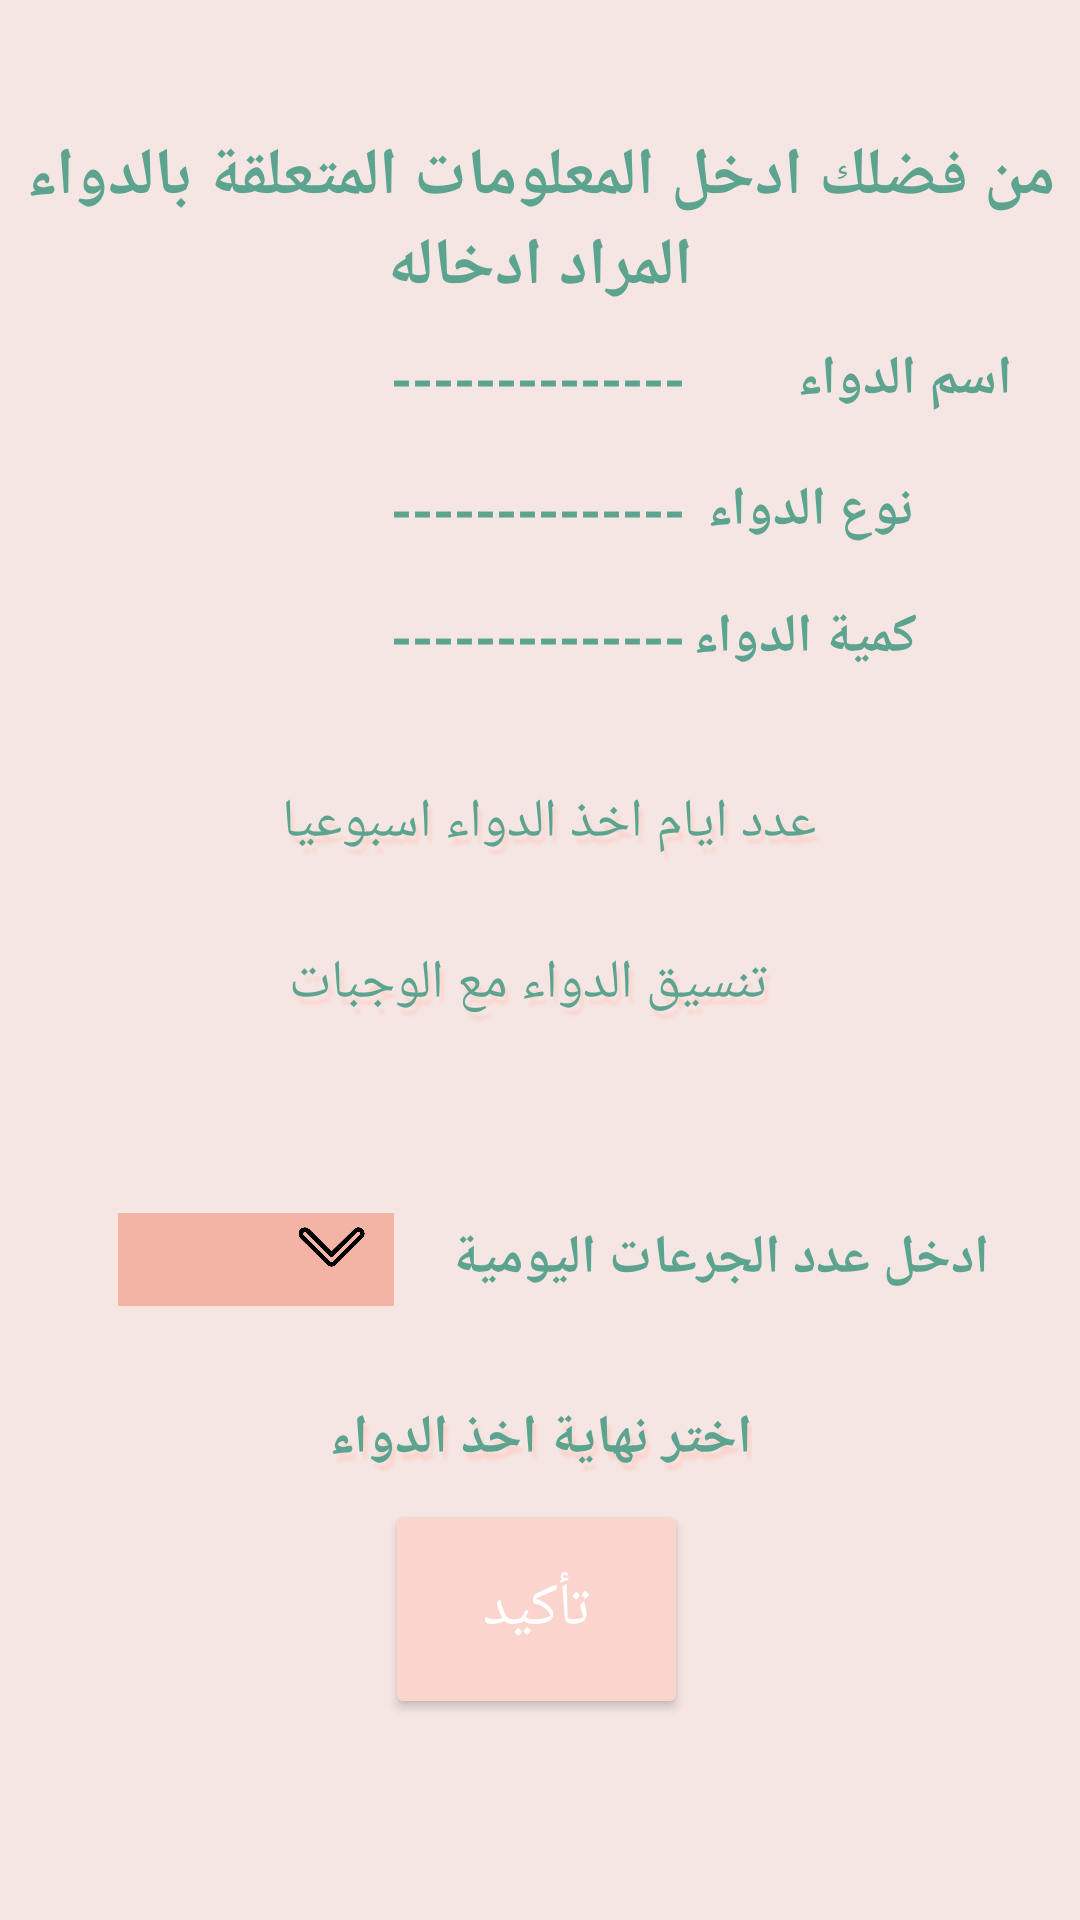

Android layout source for this screen:
<!-- AndroidManifest.xml: application theme AppTheme -->
<!-- res/layout/activity_new_med.xml -->
<?xml version="1.0" encoding="utf-8"?>
<androidx.constraintlayout.widget.ConstraintLayout xmlns:android="http://schemas.android.com/apk/res/android"
    xmlns:app="http://schemas.android.com/apk/res-auto"
    xmlns:tools="http://schemas.android.com/tools"
    android:layout_width="match_parent"
    android:layout_height="match_parent"
    android:background="#F5E6E3"
    tools:context=".newMed">

    <Button
        android:id="@+id/btnToHome"
        android:layout_width="101dp"
        android:layout_height="73dp"
        android:layout_below="@+id/camerapreview"
        android:backgroundTint="#FBD5CD"
        android:gravity="center"
        android:text="تأكيد"
        android:textColor="#FFFF"
        android:textSize="20sp"
        app:layout_constraintBottom_toBottomOf="parent"
        app:layout_constraintEnd_toEndOf="parent"
        app:layout_constraintHorizontal_bias="0.496"
        app:layout_constraintStart_toStartOf="parent"
        app:layout_constraintTop_toTopOf="parent"
        app:layout_constraintVertical_bias="0.882" />

    <TextView
        android:id="@+id/textView"
        android:layout_width="wrap_content"
        android:layout_height="wrap_content"
        android:text="من فضلك ادخل المعلومات المتعلقة بالدواء المراد ادخاله"
        android:textColor="#5CA490"
        android:textStyle="bold"
        android:textSize="22sp"
        android:gravity="center"
        app:layout_constraintBottom_toBottomOf="parent"
        app:layout_constraintEnd_toEndOf="parent"
        app:layout_constraintStart_toStartOf="parent"
        app:layout_constraintTop_toTopOf="parent"
        app:layout_constraintVertical_bias="0.075" />

    <TextView
        android:id="@+id/textView3"
        android:layout_width="wrap_content"
        android:layout_height="wrap_content"
        android:text="ادخل عدد الجرعات اليومية"
        android:textColor="#5CA490"
        android:textSize="18sp"
        android:textStyle="bold"
        app:layout_constraintBottom_toBottomOf="parent"
        app:layout_constraintEnd_toEndOf="parent"
        app:layout_constraintHorizontal_bias="0.833"
        app:layout_constraintStart_toStartOf="parent"
        app:layout_constraintTop_toBottomOf="@+id/textView"
        app:layout_constraintVertical_bias="0.593" />

    <TextView
        android:id="@+id/endint"
        android:layout_width="wrap_content"
        android:layout_height="wrap_content"
        android:text="اختر نهاية اخذ الدواء"
        android:backgroundTint="#FBD5CD"
        android:shadowColor="#FBD5CD"
        android:shadowDx="4"
        android:background="@drawable/border"

        android:shadowDy="8"
        android:shadowRadius="2"
        android:textColor="#5CA490"
        android:textSize="18sp"
        android:textStyle="bold"
        app:layout_constraintBottom_toBottomOf="parent"
        app:layout_constraintEnd_toEndOf="parent"
        app:layout_constraintStart_toStartOf="parent"
        app:layout_constraintTop_toBottomOf="@+id/textView"
        app:layout_constraintVertical_bias="0.71" />

    <Spinner
        android:id="@+id/spinnerNOP"
        android:layout_width="92dp"
        android:layout_height="31dp"
        android:background="#F3B3A5"
        android:spinnerMode="dropdown"
        android:text="nop"
        android:textColor="#5CA490"
        android:textColorLink="#5CA490"
        app:layout_constraintBottom_toBottomOf="parent"
        app:layout_constraintEnd_toEndOf="parent"
        app:layout_constraintHorizontal_bias="0.147"
        app:layout_constraintStart_toStartOf="parent"
        app:layout_constraintTop_toTopOf="parent"
        app:layout_constraintVertical_bias="0.664" />

    <ImageView
        android:layout_width="27dp"
        android:layout_height="22dp"
        android:layout_alignParentEnd="true"
        android:layout_alignParentRight="true"
        android:layout_centerVertical="true"
        android:layout_gravity="center"
        android:src="@drawable/down_arrow"
        app:layout_constraintBottom_toBottomOf="parent"
        app:layout_constraintEnd_toEndOf="parent"
        app:layout_constraintHorizontal_bias="0.291"
        app:layout_constraintStart_toStartOf="parent"
        app:layout_constraintTop_toTopOf="parent"
        app:layout_constraintVertical_bias="0.655" />

    <TextView
        android:id="@+id/tv3"
        android:layout_width="wrap_content"
        android:layout_height="wrap_content"
        android:text="كمية الدواء"
        android:textColor="#5CA490"
        android:textSize="18sp"
        android:textStyle="bold"
        app:layout_constraintBottom_toBottomOf="parent"
        app:layout_constraintEnd_toEndOf="parent"
        app:layout_constraintHorizontal_bias="0.81"
        app:layout_constraintStart_toStartOf="parent"
        app:layout_constraintTop_toTopOf="parent"
        app:layout_constraintVertical_bias="0.325" />

    <TextView
        android:id="@+id/tv2"
        android:layout_width="wrap_content"
        android:layout_height="wrap_content"
        android:text="نوع الدواء"
        android:textColor="#5CA490"
        android:textSize="18sp"
        android:textStyle="bold"
        app:layout_constraintBottom_toBottomOf="parent"
        app:layout_constraintEnd_toEndOf="parent"
        app:layout_constraintHorizontal_bias="0.81"
        app:layout_constraintStart_toStartOf="parent"
        app:layout_constraintTop_toTopOf="parent"
        app:layout_constraintVertical_bias="0.256" />


    <TextView
        android:id="@+id/tv1"
        android:layout_width="wrap_content"
        android:layout_height="wrap_content"
        android:layout_marginStart="260dp"
        android:layout_marginLeft="260dp"
        android:text="اسم الدواء"
        android:textColor="#5CA490"
        android:textSize="18sp"
        android:textStyle="bold"
        app:layout_constraintBottom_toTopOf="@+id/textView3"
        app:layout_constraintEnd_toEndOf="parent"
        app:layout_constraintHorizontal_bias="0.197"
        app:layout_constraintStart_toStartOf="parent"
        app:layout_constraintTop_toTopOf="parent"
        app:layout_constraintVertical_bias="0.298" />

    <TextView
        android:id="@+id/medname"
        android:layout_width="wrap_content"
        android:layout_height="wrap_content"
        android:text="--------------"
        android:textColor="#5CA490"
        android:textSize="18sp"
        android:textStyle="bold"
        app:layout_constraintBottom_toBottomOf="parent"
        app:layout_constraintEnd_toEndOf="parent"
        app:layout_constraintHorizontal_bias="0.498"
        app:layout_constraintStart_toStartOf="parent"
        app:layout_constraintTop_toTopOf="parent"
        app:layout_constraintVertical_bias="0.185" />

    <TextView
        android:id="@+id/medtype"
        android:layout_width="wrap_content"
        android:layout_height="wrap_content"
        android:text="--------------"
        android:textColor="#5CA490"
        android:textSize="18sp"
        android:textStyle="bold"

        app:layout_constraintBottom_toBottomOf="parent"
        app:layout_constraintEnd_toEndOf="parent"
        app:layout_constraintHorizontal_bias="0.498"
        app:layout_constraintStart_toStartOf="parent"
        app:layout_constraintTop_toTopOf="parent"
        app:layout_constraintVertical_bias="0.256" />

    <TextView
        android:id="@+id/mednum"
        android:layout_width="wrap_content"
        android:layout_height="wrap_content"
        android:text="--------------"
        android:textColor="#5CA490"
        android:textSize="18sp"

        android:textStyle="bold"
        app:layout_constraintBottom_toBottomOf="parent"
        app:layout_constraintEnd_toEndOf="parent"
        app:layout_constraintHorizontal_bias="0.498"
        app:layout_constraintStart_toStartOf="parent"
        app:layout_constraintTop_toTopOf="parent"
        app:layout_constraintVertical_bias="0.325" />


    <TextView
        android:id="@+id/weeklyy"
        android:layout_width="395dp"
        android:layout_height="41dp"
        android:background="@drawable/border"
        android:backgroundTint="#FBD5CD"
        android:shadowColor="#FBD5CD"
        android:shadowDx="4"
        android:shadowDy="8"
        android:shadowRadius="2"
        android:text="عدد ايام اخذ الدواء اسبوعيا"
        android:textAlignment="center"
        android:textAppearance="@style/TextAppearance.AppCompat.Medium"
        android:textColor="#5CA490"
        app:layout_constraintBottom_toBottomOf="parent"
        app:layout_constraintEnd_toEndOf="parent"
        app:layout_constraintHorizontal_bias="0.427"
        app:layout_constraintStart_toStartOf="parent"
        app:layout_constraintTop_toTopOf="parent"
        app:layout_constraintVertical_bias="0.437" />

    <TextView
        android:id="@+id/mealss"
        android:layout_width="300dp"
        android:layout_height="37dp"
        android:text="تنسيق الدواء مع الوجبات"
        android:textAlignment="center"
        android:background="@drawable/border"
        android:backgroundTint="#FBD5CD"
        android:shadowRadius="2"
        android:shadowColor="#FBD5CD"
        android:shadowDx="4"
        android:shadowDy="8"
        android:textAppearance="@style/TextAppearance.AppCompat.Medium"
        android:textColor="#5CA490"
        app:layout_constraintBottom_toBottomOf="parent"
        app:layout_constraintEnd_toEndOf="parent"
        app:layout_constraintHorizontal_bias="0.432"
        app:layout_constraintStart_toStartOf="parent"
        app:layout_constraintTop_toTopOf="parent"
        app:layout_constraintVertical_bias="0.523" />


</androidx.constraintlayout.widget.ConstraintLayout>
<!-- resources referenced by this layout -->
<resources>
  <!-- drawable down_arrow: png bitmap (drawable, 6765 bytes) -->
  <style name="AppTheme" parent="Theme.AppCompat.Light.DarkActionBar">
          
      
          <item name="colorPrimary">#F3B3A5</item>
          <item name="colorPrimaryDark">#F3B3A5</item>
          <item name="colorAccent">#F3B3A5</item>
  
      </style>
</resources>
